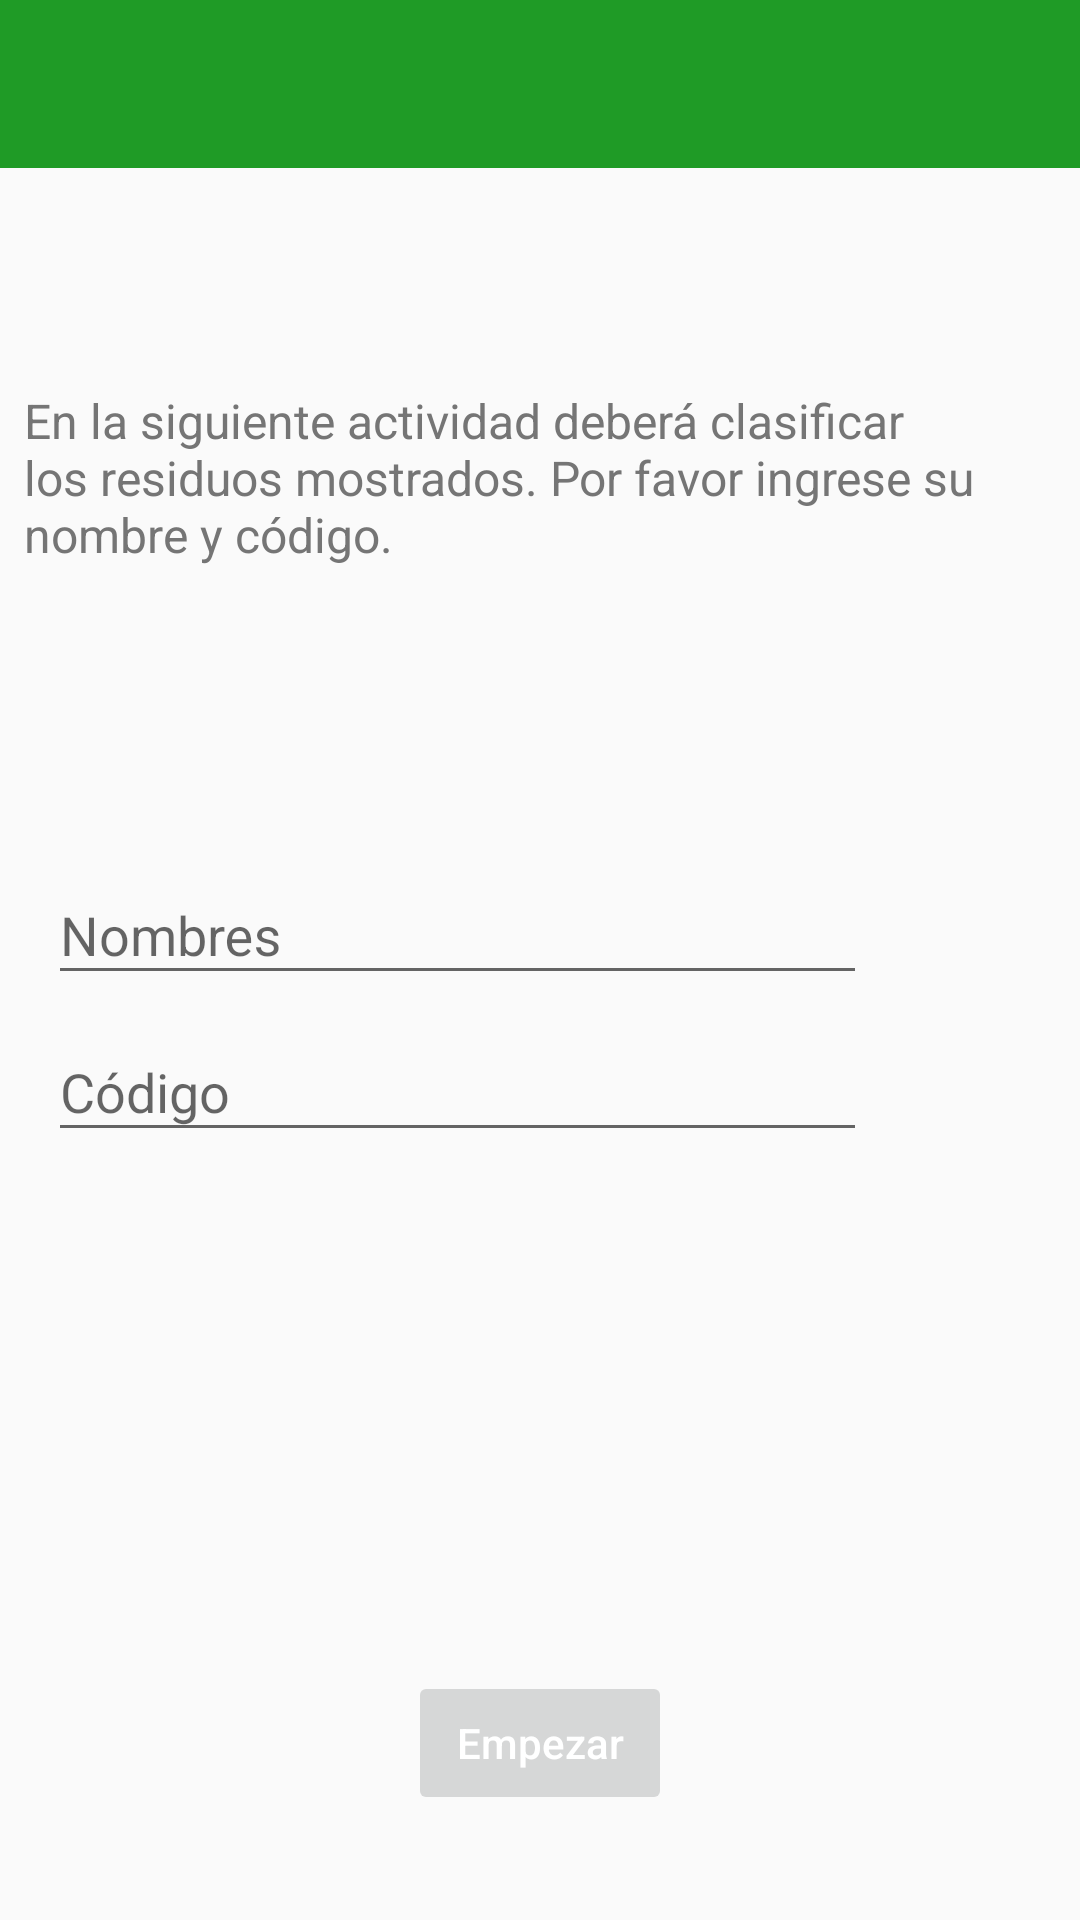

Produce the Android XML layout that renders to this screen, including the resource entries it uses.
<!-- AndroidManifest.xml: application theme AppTheme -->
<!-- res/layout/activity_formulario.xml -->
<?xml version="1.0" encoding="utf-8"?>
<android.support.constraint.ConstraintLayout xmlns:android="http://schemas.android.com/apk/res/android"
    xmlns:app="http://schemas.android.com/apk/res-auto"
    xmlns:tools="http://schemas.android.com/tools"
    android:layout_width="match_parent"
    android:layout_height="match_parent"
    android:fitsSystemWindows="true"
    android:orientation="vertical"
    tools:context=".FormularioActivity">


    <include
        android:id="@+id/toolbar"
        layout="@layout/toolbar" />

    <android.support.design.widget.TextInputLayout
        android:id="@+id/textInputLayoutNombres"
        android:layout_width="0dp"
        android:layout_height="wrap_content"
        android:layout_marginStart="16dp"
        android:layout_marginLeft="16dp"
        android:layout_marginEnd="16dp"
        android:layout_marginRight="24dp"
        app:layout_constraintBottom_toBottomOf="parent"
        app:layout_constraintEnd_toEndOf="parent"
        app:layout_constraintHorizontal_bias="0.77"
        app:layout_constraintStart_toStartOf="parent"
        app:layout_constraintTop_toBottomOf="@+id/toolbar"
        app:layout_constraintVertical_bias="0.42000002">

        <android.support.design.widget.TextInputEditText
            android:id="@+id/edtnombres"
            android:layout_width="wrap_content"
            android:layout_height="wrap_content"
            android:ems="13"
            android:hint="@string/hint_nombres"
            android:inputType="textPersonName"
            android:paddingRight="32dp" />

    </android.support.design.widget.TextInputLayout>

    <android.support.design.widget.TextInputLayout
        android:id="@+id/textInputLayoutCodigo"
        android:layout_width="0dp"
        android:layout_height="wrap_content"
        android:layout_marginStart="16dp"
        android:layout_marginLeft="16dp"
        android:layout_marginEnd="16dp"
        android:layout_marginRight="24dp"
        app:layout_constraintEnd_toEndOf="parent"
        app:layout_constraintStart_toStartOf="parent"
        app:layout_constraintTop_toBottomOf="@+id/textInputLayoutNombres">

        <android.support.design.widget.TextInputEditText
            android:id="@+id/edtcodigo"
            android:layout_width="wrap_content"
            android:layout_height="wrap_content"
            android:ems="13"
            android:hint="@string/hint_codigo"
            android:inputType="number"
            android:maxLength="7"
            android:paddingRight="32dp" />

    </android.support.design.widget.TextInputLayout>

    <Button
        android:id="@+id/btncrearcuenta"
        android:layout_width="wrap_content"
        android:layout_height="wrap_content"
        android:layout_marginStart="16dp"
        android:layout_marginLeft="16dp"
        android:layout_marginTop="81dp"
        android:layout_marginEnd="16dp"
        android:layout_marginRight="16dp"
        android:layout_marginBottom="32dp"
        android:enabled="false"
        android:text="Empezar"
        android:textAllCaps="false"
        android:theme="@style/RaisedButton"
        app:layout_constraintBottom_toBottomOf="parent"
        app:layout_constraintEnd_toEndOf="parent"
        app:layout_constraintStart_toStartOf="parent"
        app:layout_constraintTop_toBottomOf="@+id/textInputLayoutCodigo"
        app:layout_constraintVertical_bias="0.97" />

    <TextView
        android:id="@+id/textView"
        android:layout_width="0dp"
        android:layout_height="wrap_content"
        android:layout_marginStart="8dp"
        android:layout_marginLeft="8dp"
        android:layout_marginEnd="8dp"
        android:layout_marginRight="8dp"
        android:text="En la siguiente actividad deberá clasificar los residuos mostrados. Por favor ingrese su nombre y código."
        android:textAppearance="?attr/textAppearanceListItem"
        android:textColor="#757575"
        app:layout_constraintBottom_toBottomOf="parent"
        app:layout_constraintEnd_toEndOf="parent"
        app:layout_constraintStart_toStartOf="parent"
        app:layout_constraintTop_toBottomOf="@+id/toolbar"
        app:layout_constraintVertical_bias="0.13999999" />


</android.support.constraint.ConstraintLayout>
<!-- res/layout/toolbar.xml (included above) -->
<?xml version="1.0" encoding="utf-8"?>
<android.support.v7.widget.Toolbar
    android:layout_width="match_parent"
    android:layout_height="?attr/actionBarSize"
    android:background="?attr/colorPrimary"
    android:theme="@style/ThemeOverlay.AppCompat.Dark.ActionBar"
    app:popupTheme="@style/AppTheme.PopupOverlay"
    xmlns:android="http://schemas.android.com/apk/res/android"
    xmlns:app="http://schemas.android.com/apk/res-auto" />
<!-- resources referenced by this layout -->
<resources>
  <string name="hint_codigo">Código</string>
  <string name="hint_nombres">Nombres</string>
  <style name="AppTheme.PopupOverlay" parent="ThemeOverlay.AppCompat.Light" />
  <style name="RaisedButton" parent="Theme.AppCompat.Light">
          <item name="colorControlHighlight">#4CAF50</item>
          <item name="android:textColor">#FFFFFF</item>
      </style>
  <style name="AppTheme" parent="Theme.AppCompat.Light.NoActionBar">
          
          <item name="colorPrimary">@color/colorPrimary</item>
          <item name="colorPrimaryDark">@color/colorPrimaryDark</item>
          <item name="colorAccent">@color/colorAccent</item>
      </style>
  <color name="colorPrimary">#1F9B26</color>
  <color name="colorPrimaryDark">#00574B</color>
  <color name="colorAccent">#D81B60</color>
</resources>
